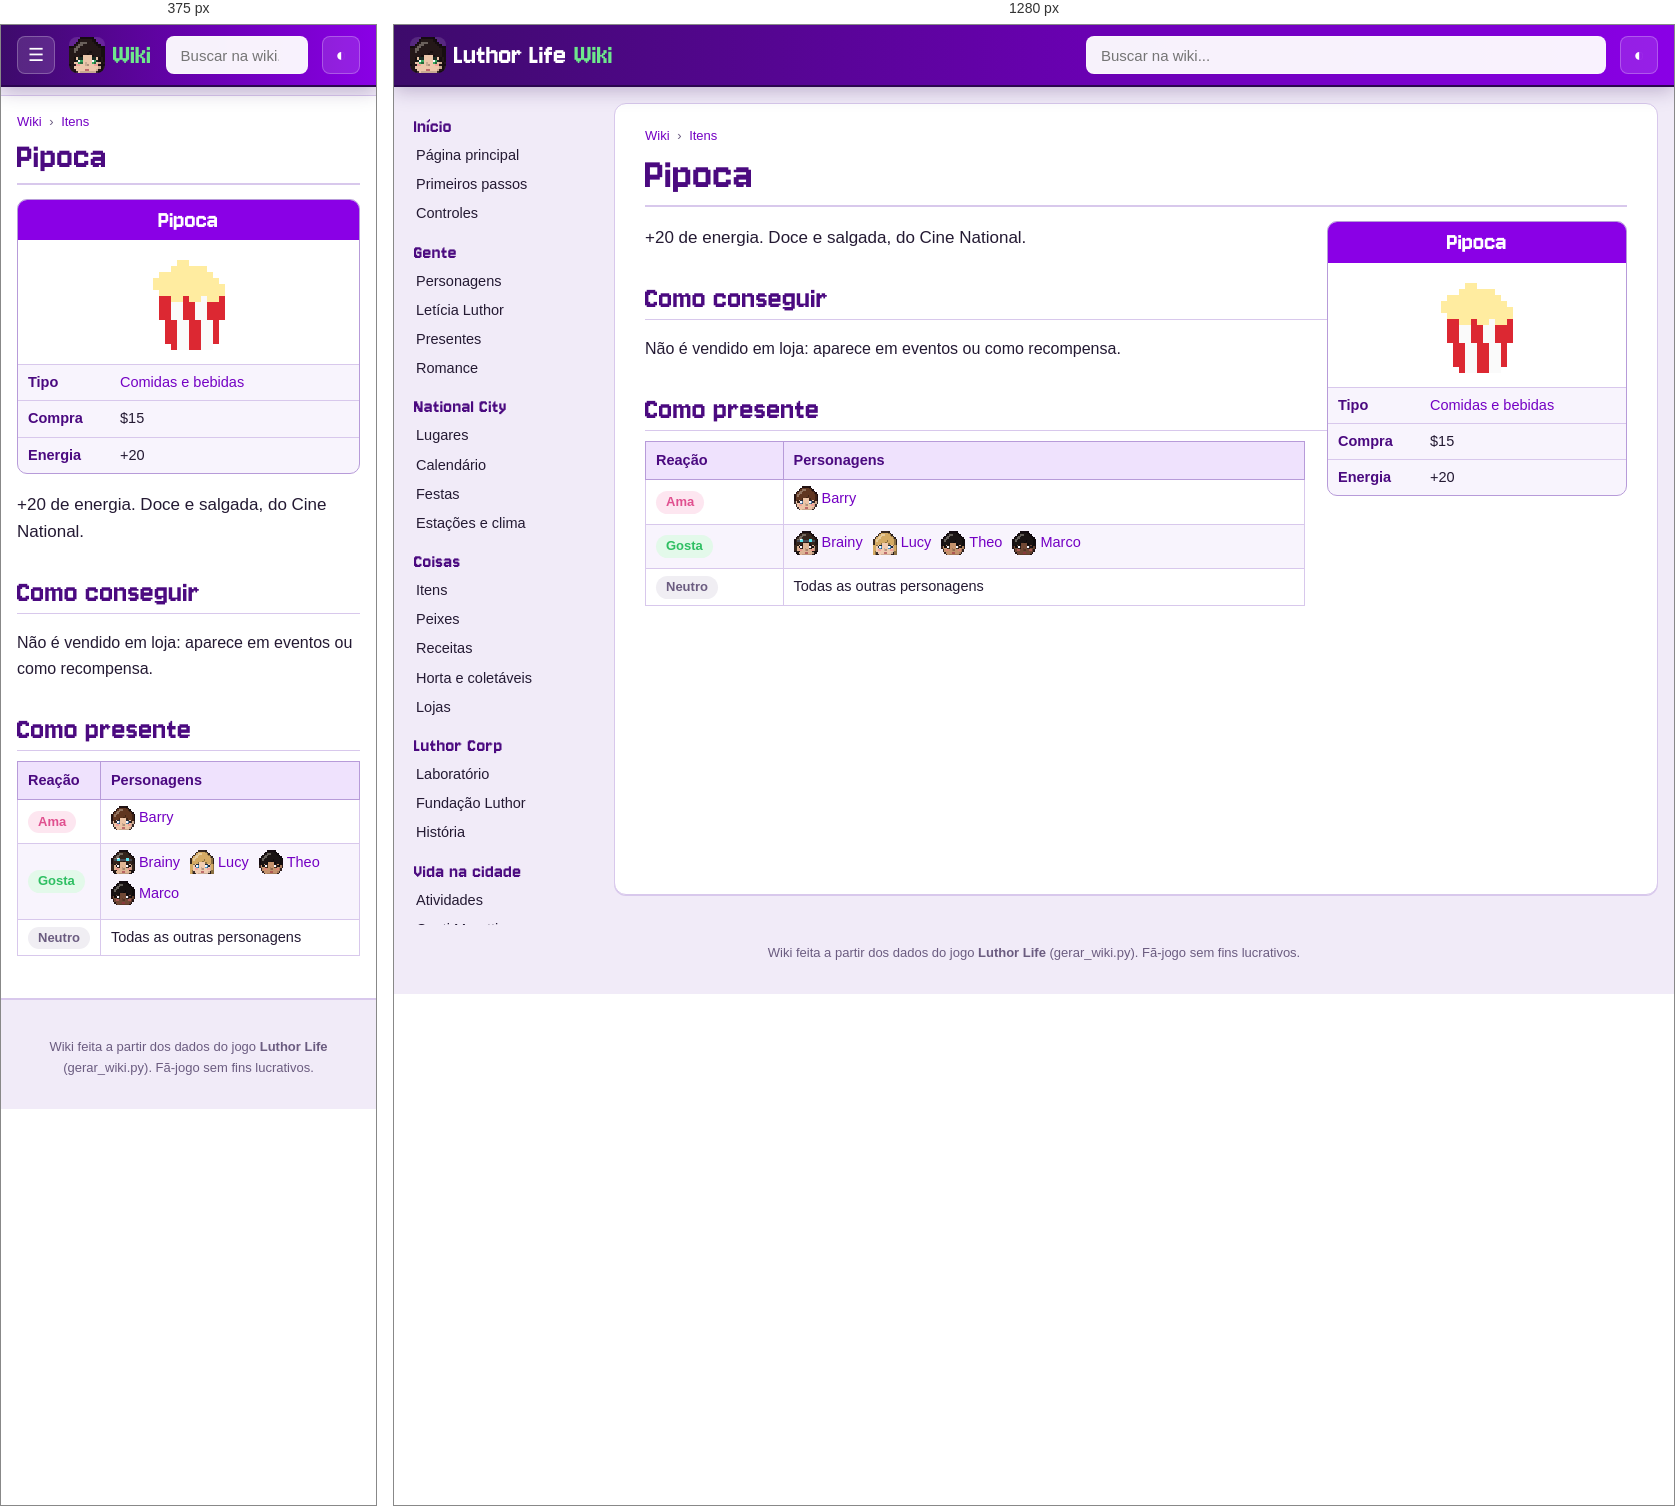
Rendered at 375 px and 1280 px, left to right.

<!-- file: item-pipoca.html -->
<!doctype html>
<html lang="pt-BR">
<head>
<meta charset="utf-8">
<meta name="viewport" content="width=device-width, initial-scale=1">
<title>Pipoca · Wiki Luthor Life</title>
<meta name="description" content="+20 de energia. Doce e salgada, do Cine National.">
<link rel="icon" href="../img/logo.png">
<link rel="preconnect" href="https://fonts.googleapis.com">
<link href="https://fonts.googleapis.com/css2?family=Nunito:wght@400;600;700;800&amp;display=swap" rel="stylesheet">
<link rel="stylesheet" href="wiki.css">
<script>try{var t=localStorage.getItem("wiki-tema");if(t)document.documentElement.dataset.theme=t}catch(e){}</script>
</head>
<body>
<header class="topo">
  <button class="menu" aria-label="Abrir o menu">☰</button>
  <a class="marca" href="index.html"><img src="img/cabecas/leticia.png" alt="" width="32" height="32"><span>Luthor Life</span><em>Wiki</em></a>
  <div class="busca">
    <input type="search" placeholder="Buscar na wiki..." aria-label="Buscar na wiki" autocomplete="off">
    <ul class="resultados" hidden></ul>
  </div>
  <button class="tema" aria-label="Trocar tema claro/escuro">◐</button>
</header>
<div class="corpo">
  <nav class="lateral"><h3>Início</h3><ul><li><a href="index.html">Página principal</a></li><li><a href="guia.html">Primeiros passos</a></li><li><a href="controles.html">Controles</a></li></ul><h3>Gente</h3><ul><li><a href="personagens.html">Personagens</a></li><li><a href="leticia.html">Letícia Luthor</a></li><li><a href="presentes.html">Presentes</a></li><li><a href="romance.html">Romance</a></li></ul><h3>National City</h3><ul><li><a href="lugares.html">Lugares</a></li><li><a href="calendario.html">Calendário</a></li><li><a href="festas.html">Festas</a></li><li><a href="estacoes.html">Estações e clima</a></li></ul><h3>Coisas</h3><ul><li><a href="itens.html">Itens</a></li><li><a href="peixes.html">Peixes</a></li><li><a href="receitas.html">Receitas</a></li><li><a href="horta.html">Horta e coletáveis</a></li><li><a href="lojas.html">Lojas</a></li></ul><h3>Luthor Corp</h3><ul><li><a href="laboratorio.html">Laboratório</a></li><li><a href="fundacao.html">Fundação Luthor</a></li><li><a href="historia.html">História</a></li></ul><h3>Vida na cidade</h3><ul><li><a href="atividades.html">Atividades</a></li><li><a href="hospital.html">Conti Moretti</a></li><li><a href="habilidades.html">Habilidades</a></li><li><a href="conquistas.html">Conquistas</a></li></ul><h3>Ferramentas</h3><ul><li><a href="#" id="aleatoria">Página aleatória</a></li><li><a href="../index.html">Site do jogo</a></li><li><a href="https://github.com/LuthorW/Luthor-Life">Código no GitHub</a></li></ul></nav>
  <main class="artigo">
    <nav class="trilha"><a href="index.html">Wiki</a> <span>›</span> <a href="itens.html">Itens</a></nav>
    <h1>Pipoca</h1>
<aside class="infobox coisa"><div class="ib-titulo">Pipoca</div><div class="ib-icone"><img class="ico grande" src="img/itens/pipoca.png" alt="" width="96" height="96" loading="lazy"></div><table><tr><th>Tipo</th><td><a href="itens.html#food">Comidas e bebidas</a></td></tr><tr><th>Compra</th><td>$15</td></tr><tr><th>Energia</th><td>+20</td></tr></table></aside>
<p class="lead">+20 de energia. Doce e salgada, do Cine National.</p>
<h2>Como conseguir</h2><p>Não é vendido em loja: aparece em eventos ou como recompensa.</p>
<h2>Como presente</h2><div class="tabela"><table class="wikitable"><thead><tr><th>Reação</th><th>Personagens</th></tr></thead><tbody><tr><td><span class="gosto love">Ama</span></td><td><a class="npc" href="barry.html"><img class="cab" src="img/cabecas/barry.png" alt="" width="24" height="24" loading="lazy">Barry</a></td></tr><tr><td><span class="gosto like">Gosta</span></td><td><a class="npc" href="brainy.html"><img class="cab" src="img/cabecas/brainy.png" alt="" width="24" height="24" loading="lazy">Brainy</a> <a class="npc" href="lucy.html"><img class="cab" src="img/cabecas/lucy.png" alt="" width="24" height="24" loading="lazy">Lucy</a> <a class="npc" href="theo.html"><img class="cab" src="img/cabecas/theo.png" alt="" width="24" height="24" loading="lazy">Theo</a> <a class="npc" href="marco.html"><img class="cab" src="img/cabecas/marco.png" alt="" width="24" height="24" loading="lazy">Marco</a></td></tr><tr><td><span class="gosto neutral">Neutro</span></td><td>Todas as outras personagens</td></tr></tbody></table></div>
  </main>
</div>
<footer class="rodape">Wiki feita a partir dos dados do jogo <b>Luthor Life</b> (gerar_wiki.py). Fã-jogo sem fins lucrativos.</footer>
<script src="busca.js"></script>
<script src="wiki.js"></script>
</body>
</html>


/* @media block from wiki.css */
@media (max-width: 900px) {
  .menu { display: block; }
  .marca span { display: none; }
  .lateral {
    position: fixed; top: 60px; left: 0; bottom: 0; z-index: 15; width: 260px; max-height: none;
    background: var(--lateral); border-right: 1px solid var(--linha-forte);
    transform: translateX(-100%); transition: transform .2s;
  }
  body.menu-aberto .lateral { transform: none; box-shadow: 10px 0 30px rgba(0,0,0,.3); }
  .artigo { margin: 10px 0 20px; padding: 16px 16px 26px; border-radius: 0; border-left: 0; border-right: 0; }
  h1 { font-size: 38px; }
  .infobox, .infobox.festa { float: none; width: 100%; margin: 0 0 16px; }
  .infobox .retrato { max-width: 320px; margin: 0 auto; }
  .lugar { flex-direction: column; }
  .lugar .foto { flex: none; width: 100%; }
  .duas, .romances { grid-template-columns: 1fr; }
  .banner { flex-direction: column; }
  .banner img { width: 100%; }
  .calendario { grid-template-columns: repeat(7, minmax(0, 1fr)); gap: 2px; }
  .dia { min-height: 64px; padding: 2px; font-size: 10.5px; }
  .ev .cab { display: none; }
  .ev.semana { display: none; }
}

/* @media block from wiki.css */
@media (min-width: 901px) { .lateral { background: transparent; } }